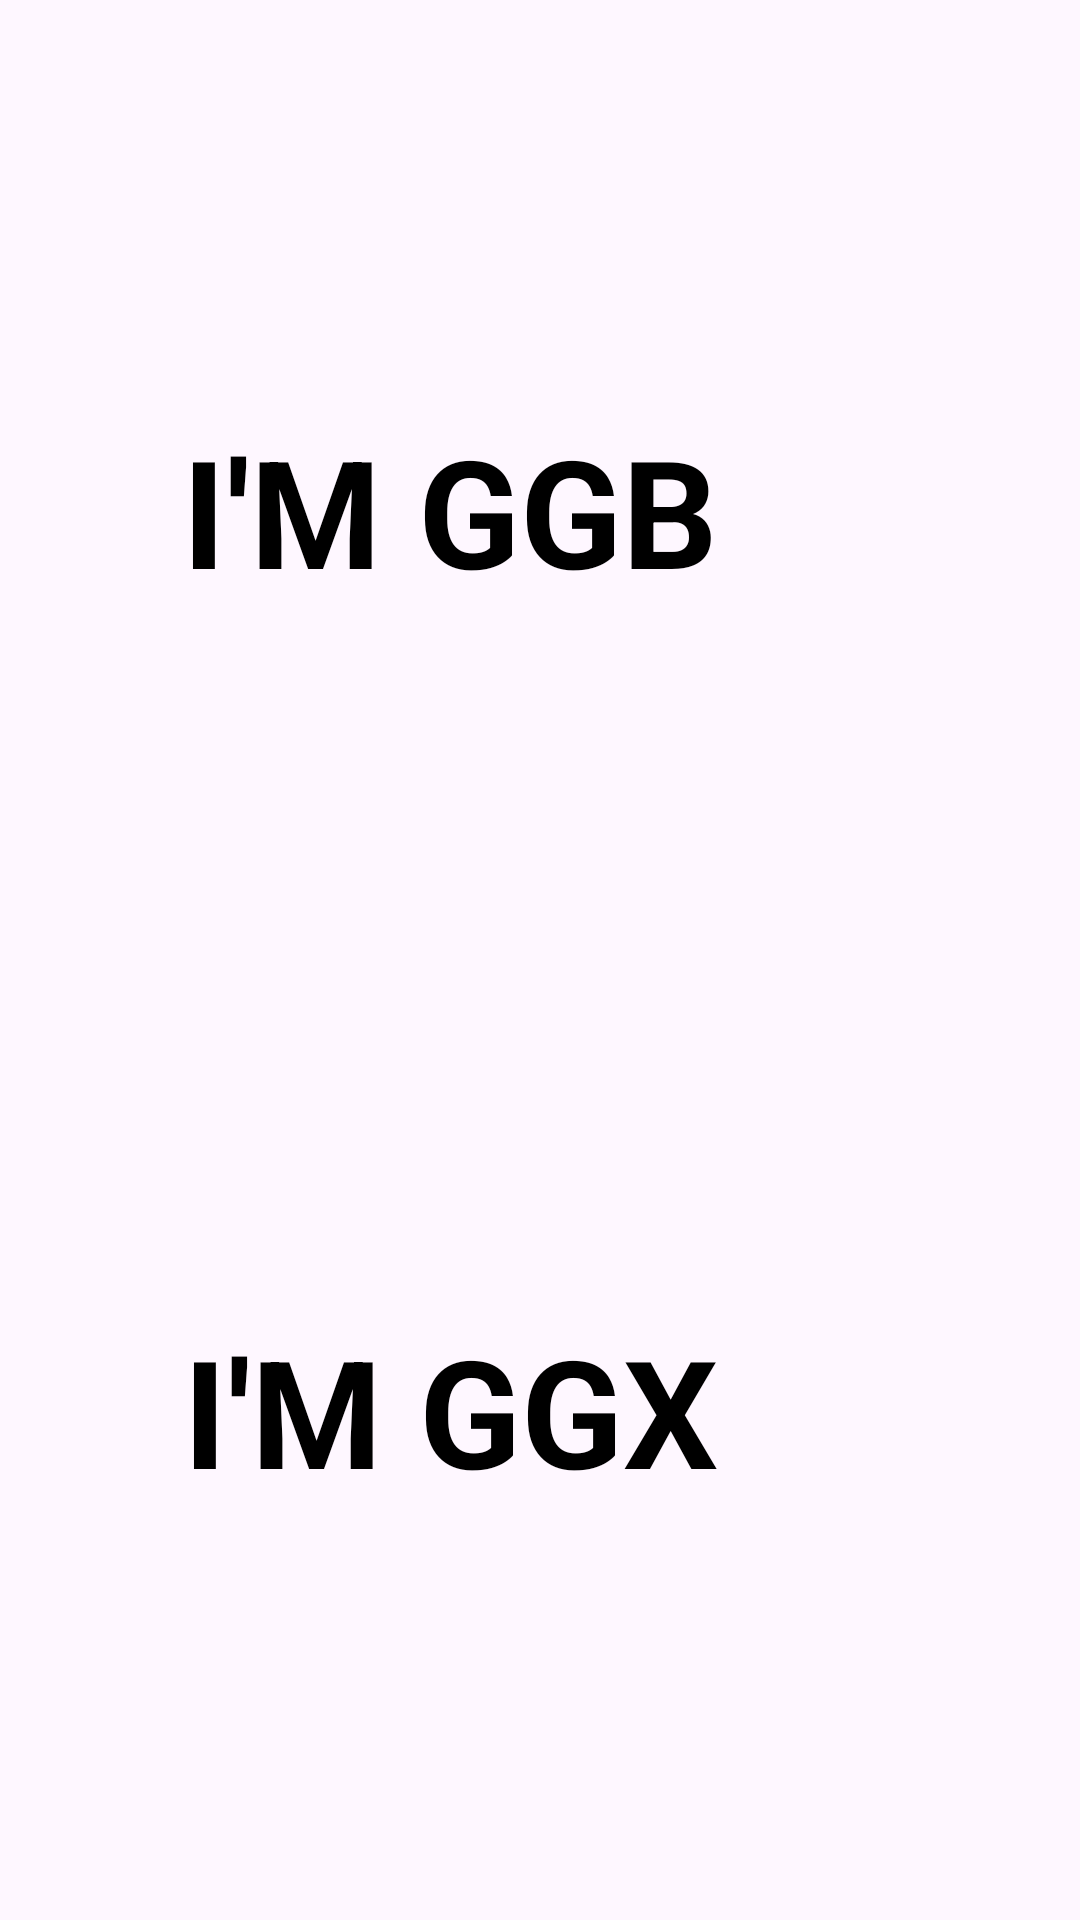

Reconstruct the res/layout file that produces this screen, plus the resources it refers to.
<!-- AndroidManifest.xml: application theme Theme.EmptyWorkSpace -->
<!-- res/layout/activity_bear.xml -->
<?xml version="1.0" encoding="utf-8"?>
<LinearLayout xmlns:android="http://schemas.android.com/apk/res/android"
    android:layout_width="match_parent"
    android:layout_height="match_parent"
    android:orientation="vertical"
    android:gravity="center">

    <TextView
        android:layout_width="300dp"
        android:layout_height="300dp"
        android:layout_gravity="center_vertical"
        android:gravity="center"
        android:text="I'M GGB"
        android:textColor="@color/black"
        android:textSize="50sp"
        android:textStyle="bold"/>

    <TextView
        android:layout_width="300dp"
        android:layout_height="300dp"
        android:layout_gravity="center_vertical"
        android:gravity="center"
        android:text="I'M GGX"
        android:textColor="@color/black"
        android:textSize="50sp"
        android:textStyle="bold"/>

</LinearLayout>
<!-- resources referenced by this layout -->
<resources>
  <style name="Theme.EmptyWorkSpace" parent="Base.Theme.EmptyWorkSpace" />
  <style name="Base.Theme.EmptyWorkSpace" parent="Theme.Material3.DayNight.NoActionBar">
          
          
      </style>
  <!-- not gathered from this repository: default colours our renderer supplied (Android Studio template values) -->
  <color name="black">#FF000000</color>
</resources>
